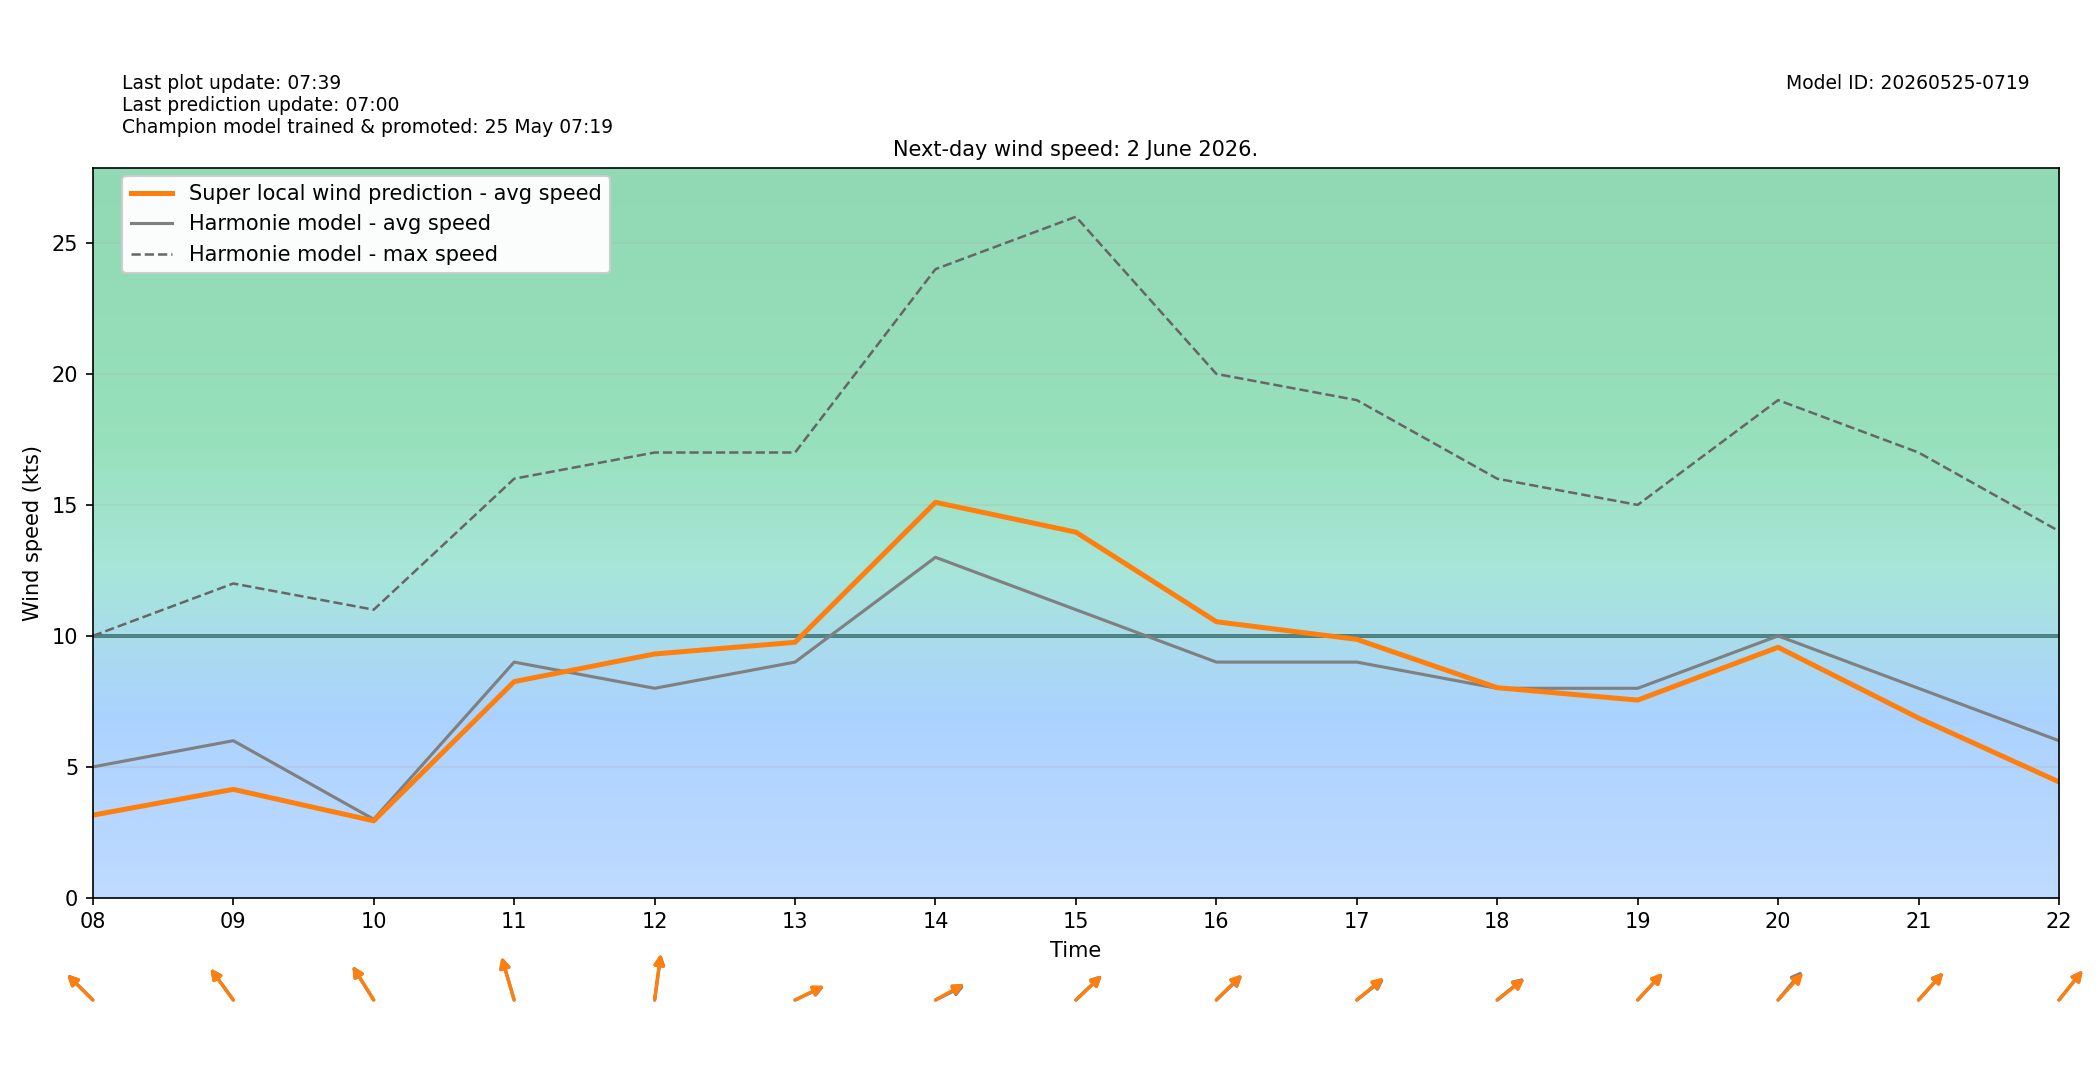

Values plotted in this chart, from the file beside it:
target_time_utc, target_time_local, hour_utc, hour_local, forecast_wind_speed, forecast_wind_min, forecast_wind_max, lstm_pred_wind_speed, delta_speed_lstm_minus_forecast, forecast_wind_dir_deg, lstm_pred_wind_dir_deg, delta_dir_lstm_minus_forecast
2026-06-01T22:00:00Z, 2026-06-02T00:00:00+0200, 22, 00, 5.0, 5.0, 10.0, 3.03, -1.97, 177.0, 178.3, 1.307
2026-06-01T23:00:00Z, 2026-06-02T01:00:00+0200, 23, 01, 5.0, 5.0, 9.0, 2.701, -2.299, 160.0, 161.1, 1.074
2026-06-02T00:00:00Z, 2026-06-02T02:00:00+0200, 00, 02, 4.0, 4.0, 8.0, 2.306, -1.694, 177.0, 178.9, 1.85
2026-06-02T01:00:00Z, 2026-06-02T03:00:00+0200, 01, 03, 5.0, 5.0, 9.0, 2.935, -2.065, 208.0, 208.7, 0.6722
2026-06-02T02:00:00Z, 2026-06-02T04:00:00+0200, 02, 04, 4.0, 4.0, 9.0, 2.448, -1.552, 204.0, 204.6, 0.5576
2026-06-02T03:00:00Z, 2026-06-02T05:00:00+0200, 03, 05, 3.0, 3.0, 6.0, 1.899, -1.101, 169.0, 167.7, -1.304
2026-06-02T04:00:00Z, 2026-06-02T06:00:00+0200, 04, 06, 1.0, 1.0, 6.0, 1.26, 0.2602, 170.0, 170.1, 0.1014
2026-06-02T05:00:00Z, 2026-06-02T07:00:00+0200, 05, 07, 5.0, 5.0, 8.0, 2.771, -2.229, 132.0, 133.9, 1.939
2026-06-02T06:00:00Z, 2026-06-02T08:00:00+0200, 06, 08, 5.0, 5.0, 10.0, 3.157, -1.843, 123.0, 122.5, -0.5432
2026-06-02T07:00:00Z, 2026-06-02T09:00:00+0200, 07, 09, 6.0, 6.0, 12.0, 4.143, -1.857, 132.0, 131.9, -0.05875
2026-06-02T08:00:00Z, 2026-06-02T10:00:00+0200, 08, 10, 3.0, 3.0, 11.0, 2.941, -0.05947, 136.0, 136.3, 0.3077
2026-06-02T09:00:00Z, 2026-06-02T11:00:00+0200, 09, 11, 9.0, 9.0, 16.0, 8.255, -0.7447, 156.0, 155.5, -0.515
2026-06-02T10:00:00Z, 2026-06-02T12:00:00+0200, 10, 12, 8.0, 8.0, 17.0, 9.31, 1.31, 192.0, 191.4, -0.565
2026-06-02T11:00:00Z, 2026-06-02T13:00:00+0200, 11, 13, 9.0, 9.0, 17.0, 9.755, 0.7554, 253.0, 252.3, -0.7305
2026-06-02T12:00:00Z, 2026-06-02T14:00:00+0200, 12, 14, 13.0, 13.0, 24.0, 15.1, 2.099, 252.0, 249.9, -2.11
2026-06-02T13:00:00Z, 2026-06-02T15:00:00+0200, 13, 15, 11.0, 11.0, 26.0, 13.96, 2.96, 238.0, 238.5, 0.5094
2026-06-02T14:00:00Z, 2026-06-02T16:00:00+0200, 14, 16, 9.0, 9.0, 20.0, 10.54, 1.541, 238.0, 237.1, -0.8854
2026-06-02T15:00:00Z, 2026-06-02T17:00:00+0200, 15, 17, 9.0, 9.0, 19.0, 9.868, 0.8684, 243.0, 241.5, -1.452
2026-06-02T16:00:00Z, 2026-06-02T18:00:00+0200, 16, 18, 8.0, 8.0, 16.0, 8.023, 0.02273, 242.0, 243, 1.04
2026-06-02T17:00:00Z, 2026-06-02T19:00:00+0200, 17, 19, 8.0, 8.0, 15.0, 7.549, -0.4507, 235.0, 234.9, -0.1076
2026-06-02T18:00:00Z, 2026-06-02T20:00:00+0200, 18, 20, 10.0, 10.0, 19.0, 9.566, -0.4339, 232.0, 234.8, 2.846
2026-06-02T19:00:00Z, 2026-06-02T21:00:00+0200, 19, 21, 8.0, 8.0, 17.0, 6.864, -1.136, 234.0, 234.4, 0.3513
2026-06-02T20:00:00Z, 2026-06-02T22:00:00+0200, 20, 22, 6.0, 6.0, 14.0, 4.428, -1.572, 231.0, 230.9, -0.08978
2026-06-02T21:00:00Z, 2026-06-02T23:00:00+0200, 21, 23, 7.0, 7.0, 12.0, 4.701, -2.299, 239.0, 240.8, 1.789
